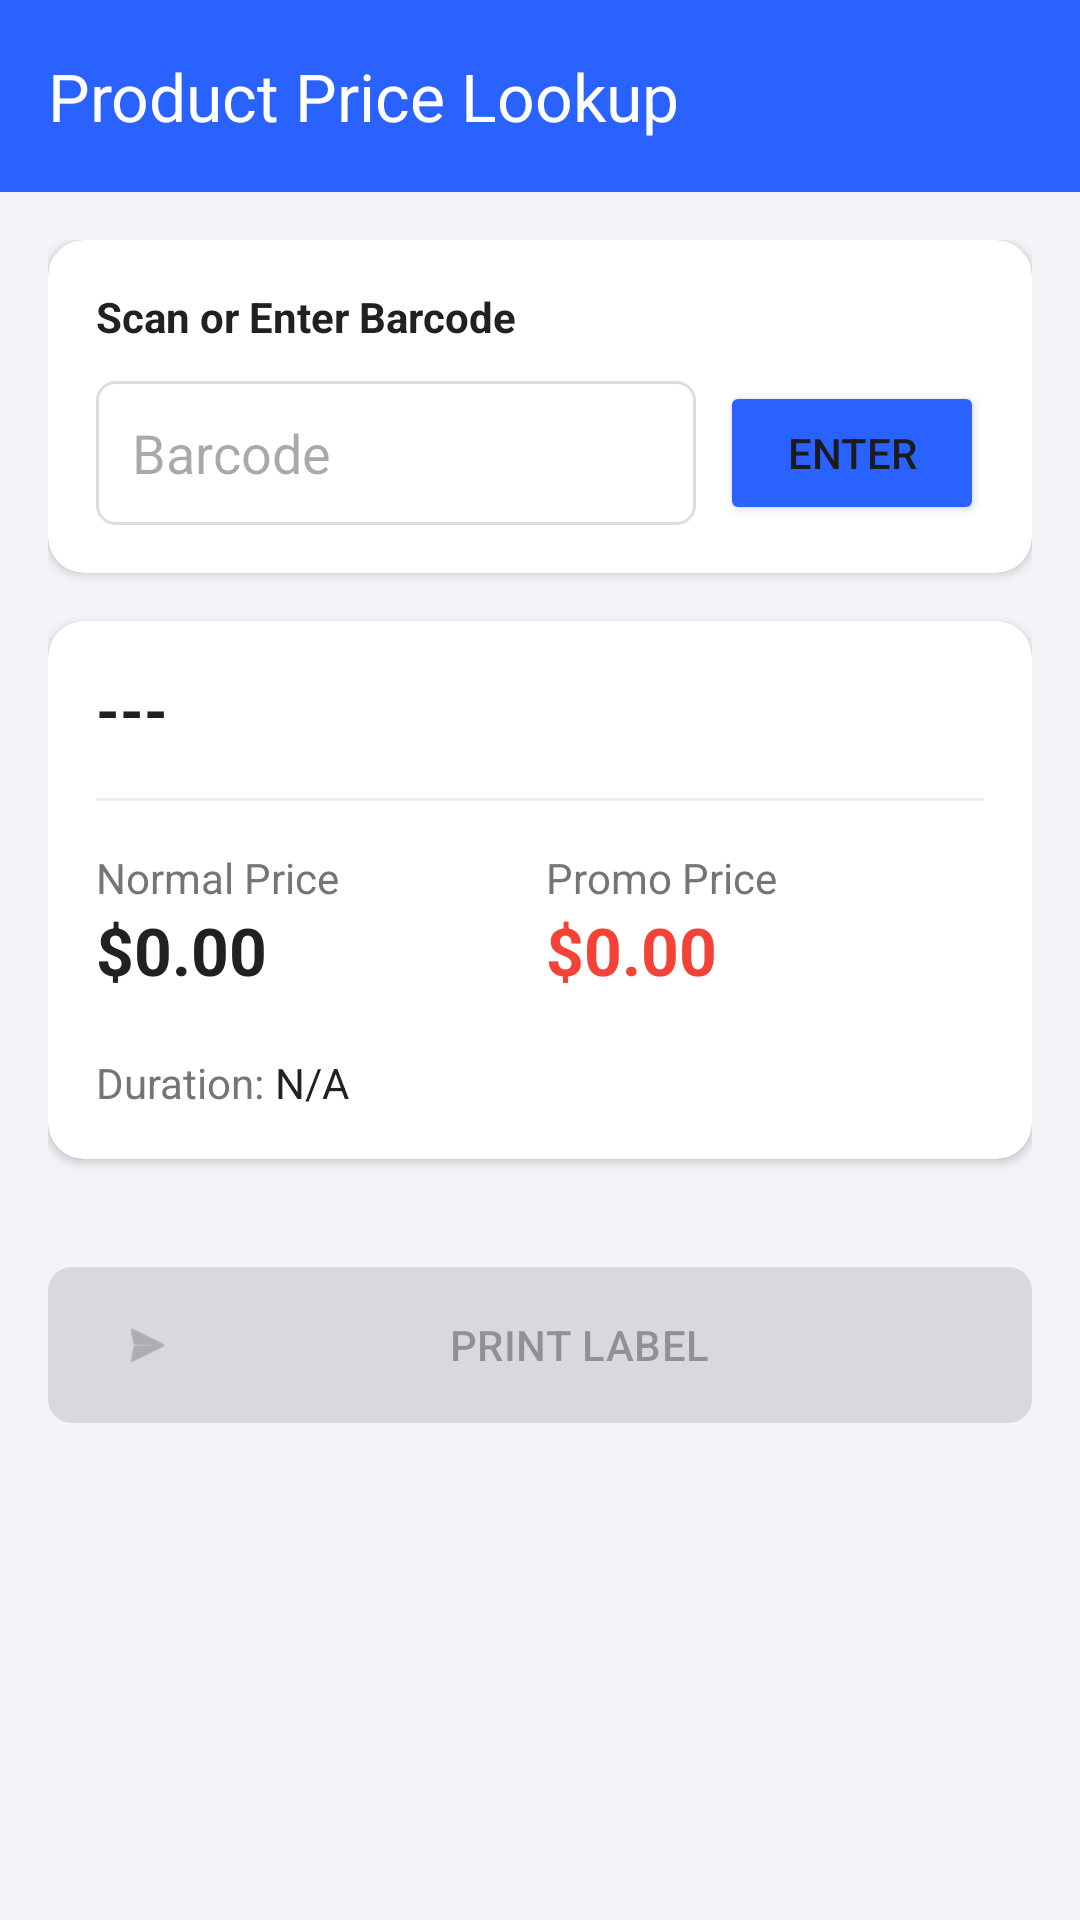

Reconstruct the res/layout file that produces this screen, plus the resources it refers to.
<!-- AndroidManifest.xml: application theme Theme.MoniRetailPDA -->
<!-- res/layout/activity_price_check.xml -->
<?xml version="1.0" encoding="utf-8"?>
<androidx.constraintlayout.widget.ConstraintLayout
    xmlns:android="http://schemas.android.com/apk/res/android"
    xmlns:app="http://schemas.android.com/apk/res-auto"
    android:id="@+id/PriceCheck"
    android:layout_width="match_parent"
    android:layout_height="match_parent"
    android:background="#F2F4F7">

    
    <androidx.appcompat.widget.Toolbar
        android:id="@+id/toolbar"
        android:layout_width="0dp"
        android:layout_height="?attr/actionBarSize"
        android:background="#2962FF"
        app:title="Product Price Lookup"
        app:titleTextColor="#FFFFFF"
        app:layout_constraintTop_toTopOf="parent"
        app:layout_constraintStart_toStartOf="parent"
        app:layout_constraintEnd_toEndOf="parent"/>

    
    <ScrollView
        android:id="@+id/scrollView"
        android:layout_width="0dp"
        android:layout_height="0dp"
        app:layout_constraintTop_toBottomOf="@id/toolbar"
        app:layout_constraintBottom_toBottomOf="parent"
        app:layout_constraintStart_toStartOf="parent"
        app:layout_constraintEnd_toEndOf="parent">

        <LinearLayout
            android:layout_width="match_parent"
            android:layout_height="wrap_content"
            android:orientation="vertical"
            android:padding="16dp">

            
            <androidx.cardview.widget.CardView
                android:layout_width="match_parent"
                android:layout_height="wrap_content"
                app:cardCornerRadius="12dp"
                app:cardElevation="2dp">

                <LinearLayout
                    android:layout_width="match_parent"
                    android:layout_height="wrap_content"
                    android:orientation="vertical"
                    android:padding="16dp">

                    <TextView
                        android:text="Scan or Enter Barcode"
                        android:textStyle="bold"
                        android:textColor="#212121"
                        android:layout_width="wrap_content"
                        android:layout_height="wrap_content"/>

                    <LinearLayout
                        android:layout_width="match_parent"
                        android:layout_height="wrap_content"
                        android:layout_marginTop="12dp"
                        android:orientation="horizontal"
                        android:gravity="center_vertical">

                        <EditText
                            android:id="@+id/etBarcode"
                            android:layout_width="0dp"
                            android:layout_height="48dp"
                            android:layout_weight="1"
                            android:hint="Barcode"
                            android:inputType="number"
                            android:background="@drawable/edittext_bg_modern"
                            android:paddingHorizontal="12dp"/>

                        <Button
                            android:id="@+id/btnSearch"
                            android:layout_width="wrap_content"
                            android:layout_height="wrap_content"
                            android:layout_marginStart="8dp"
                            android:text="ENTER"
                            android:backgroundTint="#2962FF"/>
                    </LinearLayout>
                </LinearLayout>
            </androidx.cardview.widget.CardView>

            
            <androidx.cardview.widget.CardView
                android:layout_width="match_parent"
                android:layout_height="wrap_content"
                android:layout_marginTop="16dp"
                app:cardCornerRadius="12dp"
                app:cardElevation="2dp">

                <LinearLayout
                    android:layout_width="match_parent"
                    android:layout_height="wrap_content"
                    android:orientation="vertical"
                    android:padding="16dp">

                    <TextView
                        android:id="@+id/tvProductName"
                        android:text="---"
                        android:textSize="20sp"
                        android:textStyle="bold"
                        android:textColor="#212121"
                        android:layout_width="wrap_content"
                        android:layout_height="wrap_content"/>

                    <View
                        android:layout_width="match_parent"
                        android:layout_height="1dp"
                        android:layout_marginVertical="16dp"
                        android:background="#EEEEEE"/>

                    
                    <androidx.constraintlayout.widget.ConstraintLayout
                        android:layout_width="match_parent"
                        android:layout_height="wrap_content">

                        <TextView
                            android:id="@+id/labelNormal"
                            android:layout_height="wrap_content"
                            android:layout_width="wrap_content"
                            android:text="Normal Price"
                            android:textColor="#757575"
                            app:layout_constraintTop_toTopOf="parent"
                            app:layout_constraintStart_toStartOf="parent"/>

                        <TextView
                            android:id="@+id/tvNormalPrice"
                            android:layout_height="wrap_content"
                            android:layout_width="wrap_content"
                            android:text="$0.00"
                            android:textSize="22sp"
                            android:textStyle="bold"
                            android:textColor="#212121"
                            app:layout_constraintTop_toBottomOf="@id/labelNormal"
                            app:layout_constraintStart_toStartOf="parent"/>

                        <TextView
                            android:id="@+id/labelPromo"
                            android:layout_height="wrap_content"
                            android:layout_width="wrap_content"
                            android:text="Promo Price"
                            android:textColor="#757575"
                            app:layout_constraintTop_toTopOf="parent"
                            app:layout_constraintEnd_toEndOf="parent"
                            app:layout_constraintStart_toEndOf="@+id/labelNormal"
                            />

                        <TextView
                            android:id="@+id/tvPromoPrice"
                            android:layout_height="wrap_content"
                            android:layout_width="wrap_content"
                            android:text="$0.00"
                            android:textSize="22sp"
                            android:textStyle="bold"
                            android:textColor="#F44336"
                            app:layout_constraintTop_toBottomOf="@id/labelPromo"
                            app:layout_constraintStart_toStartOf="@+id/labelPromo"/>
                    </androidx.constraintlayout.widget.ConstraintLayout>

                    
                    <LinearLayout
                        android:layout_width="wrap_content"
                        android:layout_height="wrap_content"
                        android:layout_marginTop="20dp"
                        android:orientation="horizontal">

                        <TextView
                            android:text="Duration: "
                            android:textColor="#757575"
                            android:layout_width="wrap_content"
                            android:layout_height="wrap_content"/>

                        <TextView
                            android:id="@+id/tvDuration"
                            android:text="N/A"
                            android:textColor="#212121"
                            android:layout_width="wrap_content"
                            android:layout_height="wrap_content"/>
                    </LinearLayout>
                </LinearLayout>
            </androidx.cardview.widget.CardView>

            
            <com.google.android.material.button.MaterialButton
                android:id="@+id/btnPrint"
                android:layout_width="match_parent"
                android:layout_height="60dp"
                android:layout_marginTop="32dp"
                android:text="PRINT LABEL"
                android:enabled="false"
                app:cornerRadius="8dp"
                app:icon="@android:drawable/ic_menu_send"/>

        </LinearLayout>
    </ScrollView>

</androidx.constraintlayout.widget.ConstraintLayout>
<!-- resources referenced by this layout -->
<resources>
  <!-- drawable edittext_bg_modern (drawable) -->
  <?xml version="1.0" encoding="utf-8"?>
  <shape xmlns:android="http://schemas.android.com/apk/res/android">
  <solid android:color="#FFFFFF" />
  <stroke android:width="1dp" android:color="#DDDDDD" />
  <corners android:radius="6dp" />
  </shape>
  <style name="Theme.MoniRetailPDA" parent="Theme.Material3.DayNight.NoActionBar">
   <item name="colorPrimary">#2962FF</item>
   <item name="android:statusBarColor">#2962FF</item>
   <item name="android:windowBackground">#F2F4F7</item>
  </style>
</resources>
